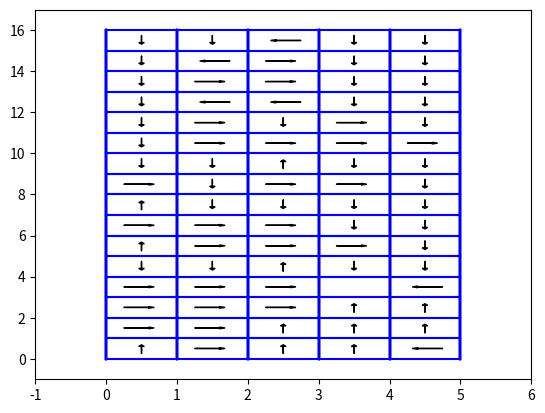

Reproduce this figure in Python.
import random
import numpy as np
import matplotlib.pyplot as plt

# Environment size
width = 5
height = 16

# Actions
num_actions = 4

actions_list = {"UP": 0,
                "RIGHT": 1,
                "DOWN": 2,
                "LEFT": 3
                }

action_list_traduction = {0: "UP",
                          1: "RIGHT",
                          2: "DOWN",
                          3: "LEFT"
                          }

actions_vectors = {"UP": (-1, 0),
                   "RIGHT": (0, 1),
                   "DOWN": (1, 0),
                   "LEFT": (0, -1)
                   }

# Discount factor
discount = 0.8

Q = np.zeros((height * width, num_actions))  # Q matrix
Rewards = np.zeros(height * width)  # Reward matrix, it is stored in one dimension


def getState(y, x):
    return y * width + x


def getStateCoord(state):
    return int(state / width), int(state % width)


def getActions(state):
    y, x = getStateCoord(state)
    actions = []
    if x < width - 1:
        actions.append("RIGHT")
    if x > 0:
        actions.append("LEFT")
    if y < height - 1:
        actions.append("DOWN")
    if y > 0:
        actions.append("UP")
    return actions


def getRndAction(state):
    return random.choice(getActions(state))


def getEGreedyAction(state, ratio):
    if random.randint(0, 1) <= ratio:
        return random.choice(getActions(state))
    else:
        return getGreedyAction(state)


def getGreedyAction(state):
    x, y = getStateCoord(state)
    position = getState(x, y)
    maxRewardMovement = np.argmax(Q[position])
    if maxRewardMovement > 0:
        return action_list_traduction[maxRewardMovement]
    else:
        return random.choice(getActions(state))


def getRndState():
    return random.randint(0, height * width - 1)


Rewards[4 * width + 3] = -10000
Rewards[4 * width + 2] = -10000
Rewards[4 * width + 1] = -10000
Rewards[4 * width + 0] = -10000

Rewards[9 * width + 4] = -10000
Rewards[9 * width + 3] = -10000
Rewards[9 * width + 2] = -10000
Rewards[9 * width + 1] = -10000

Rewards[3 * width + 3] = 100
final_state = getState(3, 3)

print(np.reshape(Rewards, (height, width)))


def qlearning(s1, a, s2):
    Q[s1][a] = Rewards[s2] + discount * max(Q[s2])
    return


# Episodes
ratio = 0.8
for j in range(10):
    actionNumber = 0
    for i in range(100):
        state = getRndState()
        while state != final_state:
            # action = getRndAction(state)
            action = getGreedyAction(state)
            # action = getEGreedyAction(state, ratio)
            y = getStateCoord(state)[0] + actions_vectors[action][0]
            x = getStateCoord(state)[1] + actions_vectors[action][1]
            new_state = getState(y, x)
            qlearning(state, actions_list[action], new_state)
            state = new_state
            actionNumber += 1
    print("Número de acciones media", actionNumber / 100)
print(Q)

# Q matrix plot

s = 0
ax = plt.axes()
ax.axis([-1, width + 1, -1, height + 1])

for j in range(height):

    plt.plot([0, width], [j, j], 'b')
    for i in range(width):
        plt.plot([i, i], [0, height], 'b')

        direction = np.argmax(Q[s])
        if s != final_state:
            if direction == 0:
                ax.arrow(i + 0.5, 0.75 + j, 0, -0.35, head_width=0.08, head_length=0.08, fc='k', ec='k')
            if direction == 1:
                ax.arrow(0.25 + i, j + 0.5, 0.35, 0., head_width=0.08, head_length=0.08, fc='k', ec='k')
            if direction == 2:
                ax.arrow(i + 0.5, 0.25 + j, 0, 0.35, head_width=0.08, head_length=0.08, fc='k', ec='k')
            if direction == 3:
                ax.arrow(0.75 + i, j + 0.5, -0.35, 0., head_width=0.08, head_length=0.08, fc='k', ec='k')
        s += 1

    plt.plot([i + 1, i + 1], [0, height], 'b')
    plt.plot([0, width], [j + 1, j + 1], 'b')

plt.show()
